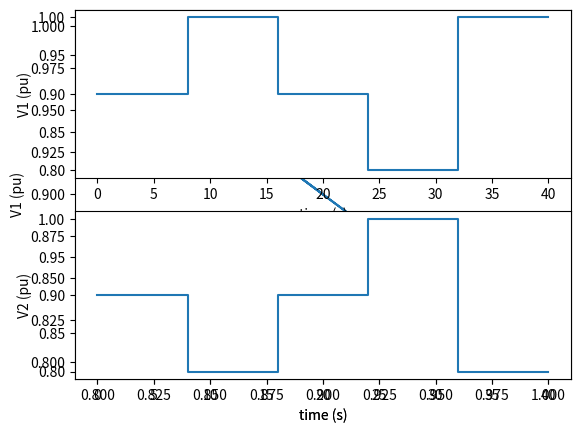
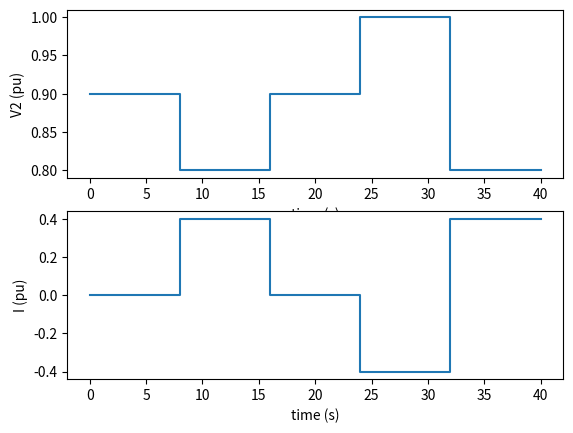
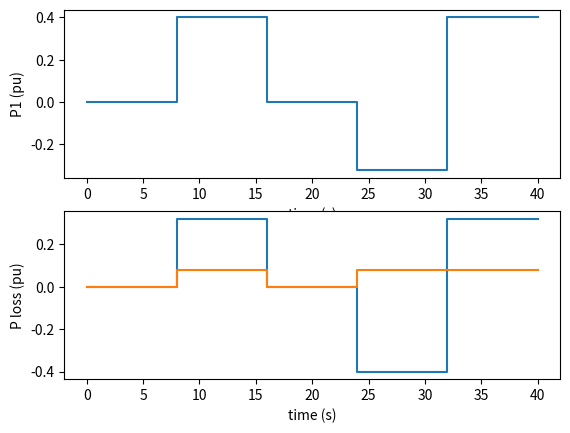

The matplotlib source for these figures, in order:
#==========================VOLTAGE CONTROL=========================================

# [redacted]

import numpy as np
import scipy
import matplotlib.pyplot as plt
import math
R1=0.2                                       # Resistance of half of the line
R2=R1
Vm=0.9
X1=X2=0.1                                   #Reactance of half of the line

# forming slices of V1

a=np.array([0.9]*9)
b=np.array([1]*9)
c=np.array([0.9]*9)
d=np.array([0.8]*9)
e=np.array([1]*9)

V1=np.concatenate((a,b,c,d,e))                #forming an array, V1 from the slices
V2=np.array([2*Vm - x for x in V1] )          #Calculating V2
I=np.array([Vm-y for y in V2])/complex(R2,X2) #Calculating current
P1=V1*I                                       #Power supplied
P2=V2*I                                       #Power received
P_loss = P1 - P2                              #Power lost

t=np.concatenate((np.arange(0,9,1),np.arange(8,17,1),np.arange(16,25,1),np.arange(24,33,1),np.arange(32,41,1)))

plt.plot(V2,V1)                                # Plot of V1 vs V2
plt.xlabel('time (s)')
plt.ylabel('V1 (pu)')
plt.show()

plt.figure(1)
plt.subplot(211)
plt.plot(t,V1)                                 # Plot of V1 
plt.xlabel('time (s)')
plt.ylabel('V1 (pu)')

plt.subplot(212)
plt.plot(t,V2)                                 # Plot of  V2
plt.xlabel('time (s)')
plt.ylabel('V2 (pu)')
plt.show()

plt.figure(2)
plt.subplot(211)
plt.plot(t,V2)                                 # Plot of  V2
plt.xlabel('time (s)')
plt.ylabel('V2 (pu)')

plt.subplot(212)
plt.plot(t,I)                                  # Plot of I
plt.xlabel('time (s)')
plt.ylabel('I (pu)')
plt.show()


plt.figure(3)
plt.subplot(211)
plt.plot(t,P1)                                 # Plot of P1
plt.xlabel('time (s)')
plt.ylabel('P1 (pu)')

plt.subplot(212)
plt.plot(t,P2)                                 # Plot of P2
plt.xlabel('time (s)')
plt.ylabel('P2 (pu)')
plt.show()

plt.plot(t,P_loss)                             # Plot of Power loss
plt.xlabel('time (s)')
plt.ylabel('P loss (pu)')
plt.show()


